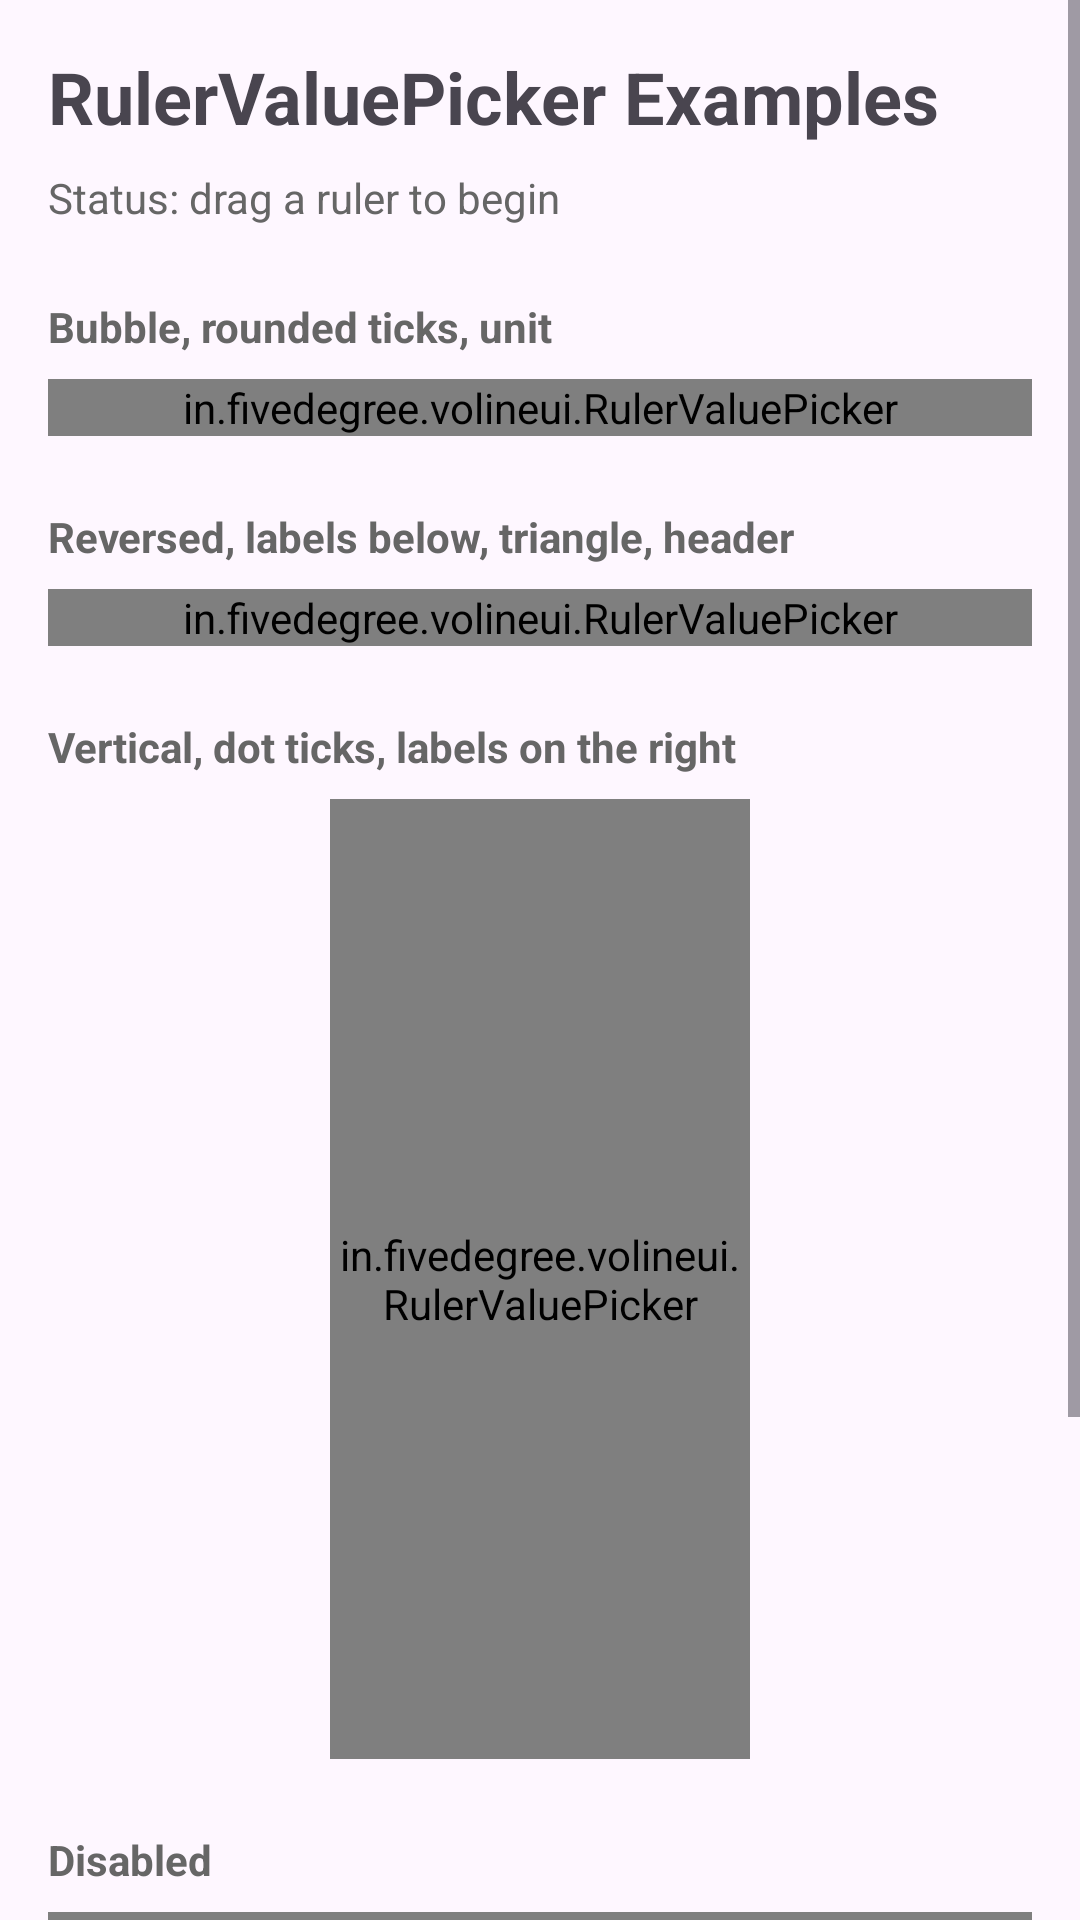

Reconstruct the res/layout file that produces this screen, plus the resources it refers to.
<!-- AndroidManifest.xml: application theme Theme.VolineUIAndroid -->
<!-- res/layout/activity_ruler_value_picker_examples.xml -->
<?xml version="1.0" encoding="utf-8"?>
<ScrollView xmlns:android="http://schemas.android.com/apk/res/android"
    xmlns:app="http://schemas.android.com/apk/res-auto"
    xmlns:tools="http://schemas.android.com/tools"
    android:id="@+id/main"
    android:layout_width="match_parent"
    android:layout_height="match_parent"
    android:fillViewport="true"
    tools:context=".RulerValuePickerExamplesActivity">

    <LinearLayout
        android:layout_width="match_parent"
        android:layout_height="wrap_content"
        android:orientation="vertical"
        android:padding="16dp">

        <TextView
            android:layout_width="wrap_content"
            android:layout_height="wrap_content"
            android:text="RulerValuePicker Examples"
            android:textSize="24sp"
            android:textStyle="bold" />

        <TextView
            android:id="@+id/tvRulerStatus"
            android:layout_width="match_parent"
            android:layout_height="wrap_content"
            android:layout_marginTop="8dp"
            android:layout_marginBottom="8dp"
            android:text="Status: drag a ruler to begin"
            android:textColor="#666666"
            android:textSize="14sp" />

        <TextView
            android:layout_width="wrap_content"
            android:layout_height="wrap_content"
            android:layout_marginTop="16dp"
            android:layout_marginBottom="8dp"
            android:text="Bubble, rounded ticks, unit"
            android:textColor="#666666"
            android:textSize="14sp"
            android:textStyle="bold" />

        <in.fivedegree.volineui.RulerValuePicker
            android:id="@+id/rulerBasic"
            android:layout_width="match_parent"
            android:layout_height="wrap_content"
            app:rulerMinValue="150"
            app:rulerMaxValue="210"
            app:rulerMajorStep="10"
            app:rulerStep="1"
            app:rulerTickShape="roundedLine"
            app:rulerUnit="cm"
            app:rulerValue="160" />

        <TextView
            android:layout_width="wrap_content"
            android:layout_height="wrap_content"
            android:layout_marginTop="24dp"
            android:layout_marginBottom="8dp"
            android:text="Reversed, labels below, triangle, header"
            android:textColor="#666666"
            android:textSize="14sp"
            android:textStyle="bold" />

        <in.fivedegree.volineui.RulerValuePicker
            android:id="@+id/rulerReversed"
            android:layout_width="match_parent"
            android:layout_height="wrap_content"
            app:rulerIndicatorStyle="triangle"
            app:rulerLabelPosition="below"
            app:rulerMajorStep="10"
            app:rulerMaxValue="100"
            app:rulerMinValue="0"
            app:rulerReversed="true"
            app:rulerStep="1"
            app:rulerValue="40"
            app:rulerValueDisplayMode="header" />

        <TextView
            android:layout_width="wrap_content"
            android:layout_height="wrap_content"
            android:layout_marginTop="24dp"
            android:layout_marginBottom="8dp"
            android:text="Vertical, dot ticks, labels on the right"
            android:textColor="#666666"
            android:textSize="14sp"
            android:textStyle="bold" />

        <in.fivedegree.volineui.RulerValuePicker
            android:id="@+id/rulerVertical"
            android:layout_width="140dp"
            android:layout_height="320dp"
            android:layout_gravity="center_horizontal"
            app:rulerLabelPosition="below"
            app:rulerMajorStep="10"
            app:rulerMaxValue="100"
            app:rulerMinValue="0"
            app:rulerOrientation="vertical"
            app:rulerStep="1"
            app:rulerTickShape="dot"
            app:rulerUnit="kg"
            app:rulerValue="60" />

        <TextView
            android:layout_width="wrap_content"
            android:layout_height="wrap_content"
            android:layout_marginTop="24dp"
            android:layout_marginBottom="8dp"
            android:text="Disabled"
            android:textColor="#666666"
            android:textSize="14sp"
            android:textStyle="bold" />

        <in.fivedegree.volineui.RulerValuePicker
            android:id="@+id/rulerDisabled"
            android:layout_width="match_parent"
            android:layout_height="wrap_content"
            android:enabled="false"
            app:rulerMajorStep="5"
            app:rulerMaxValue="10"
            app:rulerMinValue="0"
            app:rulerStep="1"
            app:rulerValue="5" />

        <TextView
            android:layout_width="wrap_content"
            android:layout_height="wrap_content"
            android:layout_marginTop="24dp"
            android:layout_marginBottom="8dp"
            android:text="Programmatic controls"
            android:textColor="#666666"
            android:textSize="14sp"
            android:textStyle="bold" />

        <LinearLayout
            android:layout_width="match_parent"
            android:layout_height="wrap_content"
            android:orientation="horizontal">

            <Button
                android:id="@+id/btnRulerSnap"
                android:layout_width="0dp"
                android:layout_height="wrap_content"
                android:layout_weight="1"
                android:text="Snap" />

            <Button
                android:id="@+id/btnRulerBack"
                android:layout_width="0dp"
                android:layout_height="wrap_content"
                android:layout_weight="1"
                android:text="-1" />

            <Button
                android:id="@+id/btnRulerForward"
                android:layout_width="0dp"
                android:layout_height="wrap_content"
                android:layout_weight="1"
                android:text="+1" />
        </LinearLayout>

        <Button
            android:id="@+id/btnRulerSetValue"
            android:layout_width="match_parent"
            android:layout_height="wrap_content"
            android:text="Animate to 200 cm" />

        <Button
            android:id="@+id/btnRulerToggleEnabled"
            android:layout_width="match_parent"
            android:layout_height="wrap_content"
            android:text="Disable basic picker" />

    </LinearLayout>

</ScrollView>
<!-- resources referenced by this layout -->
<resources>
  <style name="Theme.VolineUIAndroid" parent="Base.Theme.VolineUIAndroid">
          <item name="android:colorPrimary">@color/primary_color_pink</item>
      </style>
  <style name="Base.Theme.VolineUIAndroid" parent="Theme.Material3.DayNight.NoActionBar">
  
      </style>
  <color name="primary_color_pink">#E91E63</color>
</resources>
